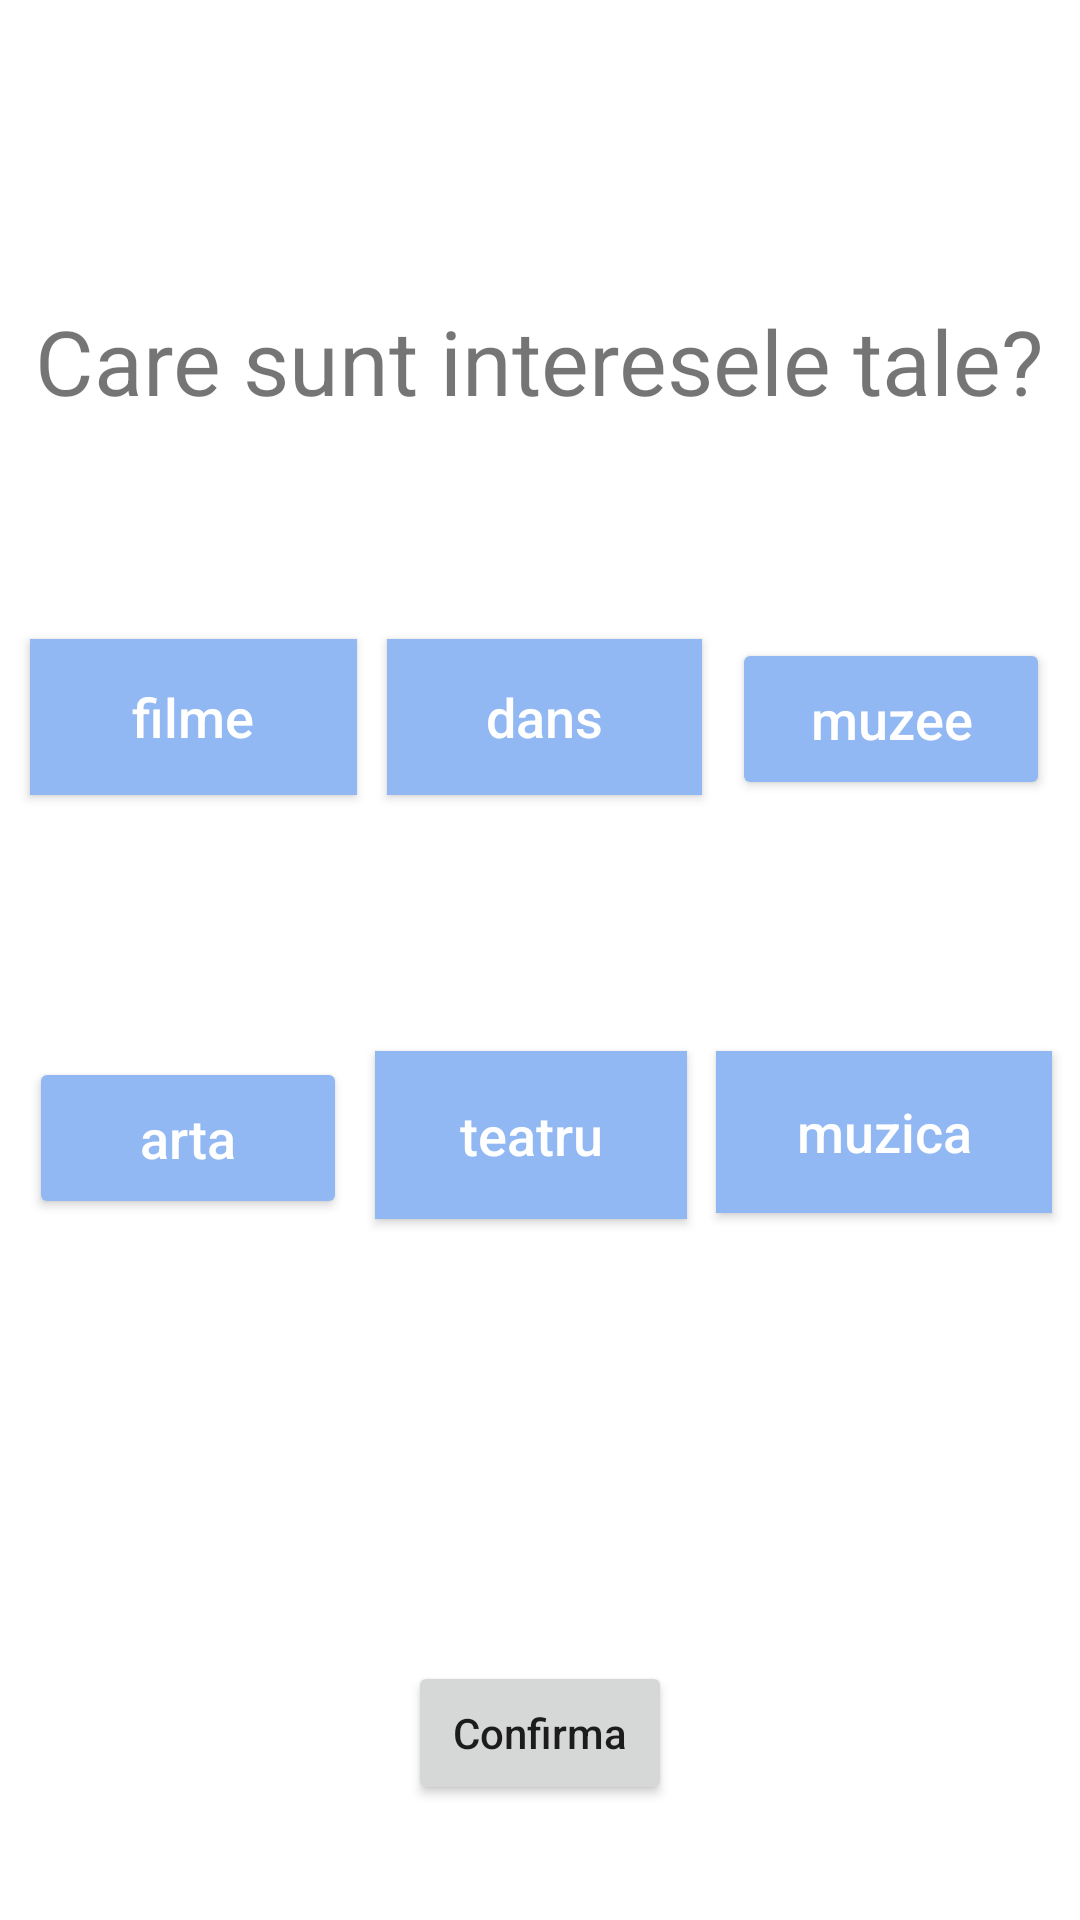

Here is an Android app screen rendered from its layout file. Give the layout XML and the strings, colors and styles it references.
<!-- AndroidManifest.xml: application theme Theme.WeShowedUp2 -->
<!-- res/layout/activity_interests.xml -->
<?xml version="1.0" encoding="utf-8"?>
<androidx.constraintlayout.widget.ConstraintLayout xmlns:android="http://schemas.android.com/apk/res/android"
    xmlns:app="http://schemas.android.com/apk/res-auto"
    xmlns:tools="http://schemas.android.com/tools"
    android:layout_width="match_parent"
    android:layout_height="match_parent"
    tools:context=".InterestsActivity">

    <TextView
        android:id="@+id/care_sunt_interesele"
        android:layout_width="wrap_content"
        android:layout_height="wrap_content"
        android:text="Care sunt interesele tale?"
        android:textSize="30sp"
        app:layout_constraintBottom_toBottomOf="parent"
        app:layout_constraintEnd_toEndOf="parent"
        app:layout_constraintHorizontal_bias="0.493"
        app:layout_constraintStart_toStartOf="parent"
        app:layout_constraintTop_toTopOf="parent"
        app:layout_constraintVertical_bias="0.167" />

    <Button
        android:id="@+id/filme"
        android:layout_width="109dp"
        android:layout_height="52dp"
        android:background="#3F51B5"
        android:backgroundTint="#91B8F3"
        android:text="filme"
        android:textAllCaps="false"
        android:textColor="#FFFFFF"
        android:textSize="18sp"
        app:iconTint="#831515"
        app:layout_constraintBottom_toBottomOf="parent"
        app:layout_constraintEnd_toStartOf="@+id/dans"
        app:layout_constraintHorizontal_bias="0.5"
        app:layout_constraintStart_toStartOf="parent"
        app:layout_constraintTop_toTopOf="parent"
        app:layout_constraintVertical_bias="0.362"
        app:rippleColor="#450A0A"
        app:strokeColor="#970D0D" />

    <Button
        android:id="@+id/muzica"
        android:layout_width="112dp"
        android:layout_height="54dp"
        android:background="@color/purple_200"
        android:backgroundTint="#91B8F3"
        android:text="muzica"
        android:textAllCaps="false"
        android:textColor="#FFFFFF"
        android:textSize="18sp"
        app:layout_constraintBottom_toBottomOf="parent"
        app:layout_constraintEnd_toEndOf="parent"
        app:layout_constraintHorizontal_bias="0.5"
        app:layout_constraintStart_toEndOf="@+id/teatru"
        app:layout_constraintTop_toTopOf="parent"
        app:layout_constraintVertical_bias="0.598" />

    <Button
        android:id="@+id/teatru"
        android:layout_width="104dp"
        android:layout_height="56dp"
        android:background="@color/purple_200"
        android:backgroundTint="#91B8F3"
        android:text="teatru"
        android:textAllCaps="false"
        android:textColor="#FFFFFF"
        android:textSize="18sp"
        app:layout_constraintBottom_toBottomOf="parent"
        app:layout_constraintEnd_toStartOf="@+id/muzica"
        app:layout_constraintHorizontal_bias="0.5"
        app:layout_constraintStart_toEndOf="@+id/arta"
        app:layout_constraintTop_toTopOf="parent"
        app:layout_constraintVertical_bias="0.6" />

    <Button
        android:id="@+id/dans"
        android:layout_width="105dp"
        android:layout_height="52dp"
        android:background="#FF0000"
        android:backgroundTint="#91B8F3"
        android:text="dans"
        android:textAllCaps="false"
        android:textColor="#FFFFFF"
        android:textSize="18sp"
        app:layout_constraintBottom_toBottomOf="parent"
        app:layout_constraintEnd_toStartOf="@+id/muzee"
        app:layout_constraintHorizontal_bias="0.5"
        app:layout_constraintStart_toEndOf="@+id/filme"
        app:layout_constraintTop_toTopOf="parent"
        app:layout_constraintVertical_bias="0.362" />

    <Button
        android:id="@+id/arta"
        android:layout_width="106dp"
        android:layout_height="54dp"
        android:backgroundTint="#91B8F3"
        android:text="arta"
        android:textAllCaps="false"
        android:textColor="#FFFFFF"
        android:textSize="18sp"
        app:layout_constraintBottom_toBottomOf="parent"
        app:layout_constraintEnd_toStartOf="@+id/teatru"
        app:layout_constraintHorizontal_bias="0.5"
        app:layout_constraintStart_toStartOf="parent"
        app:layout_constraintTop_toTopOf="parent"
        app:layout_constraintVertical_bias="0.601" />

    <Button
        android:id="@+id/confirm_button"
        android:layout_width="wrap_content"
        android:layout_height="wrap_content"
        android:text="Confirma"
        android:textAllCaps="false"
        app:layout_constraintBottom_toBottomOf="parent"
        app:layout_constraintEnd_toEndOf="parent"
        app:layout_constraintStart_toStartOf="parent"
        app:layout_constraintTop_toTopOf="parent"
        app:layout_constraintVertical_bias="0.935" />

    <Button
        android:id="@+id/muzee"
        android:layout_width="106dp"
        android:layout_height="54dp"
        android:backgroundTint="#91B8F3"
        android:text="muzee"
        android:textAllCaps="false"
        android:textColor="#FFFFFF"
        android:textSize="18sp"
        app:layout_constraintBottom_toBottomOf="parent"
        app:layout_constraintEnd_toEndOf="parent"
        app:layout_constraintHorizontal_bias="0.5"
        app:layout_constraintStart_toEndOf="@+id/dans"
        app:layout_constraintTop_toTopOf="parent"
        app:layout_constraintVertical_bias="0.363" />

</androidx.constraintlayout.widget.ConstraintLayout>
<!-- resources referenced by this layout -->
<resources>
  <style name="Theme.WeShowedUp2" parent="Theme.MaterialComponents.DayNight.NoActionBar">
          
          <item name="colorPrimary">@color/purple_500</item>
          <item name="colorPrimaryVariant">@color/purple_700</item>
          <item name="colorOnPrimary">@color/white</item>
          
          <item name="colorSecondary">@color/teal_200</item>
          <item name="colorSecondaryVariant">@color/teal_700</item>
          <item name="colorOnSecondary">@color/black</item>
          
          <item name="android:statusBarColor" tools:targetApi="l">?attr/colorPrimaryVariant</item>
          
      </style>
  <!-- not gathered from this repository: default colours our renderer supplied (Android Studio template values) -->
  <color name="purple_200">#FFBB86FC</color>
  <color name="purple_500">#FF6200EE</color>
  <color name="purple_700">#FF3700B3</color>
  <color name="teal_200">#FF03DAC5</color>
  <color name="teal_700">#FF018786</color>
  <color name="black">#FF000000</color>
  <color name="white">#FFFFFFFF</color>
</resources>
